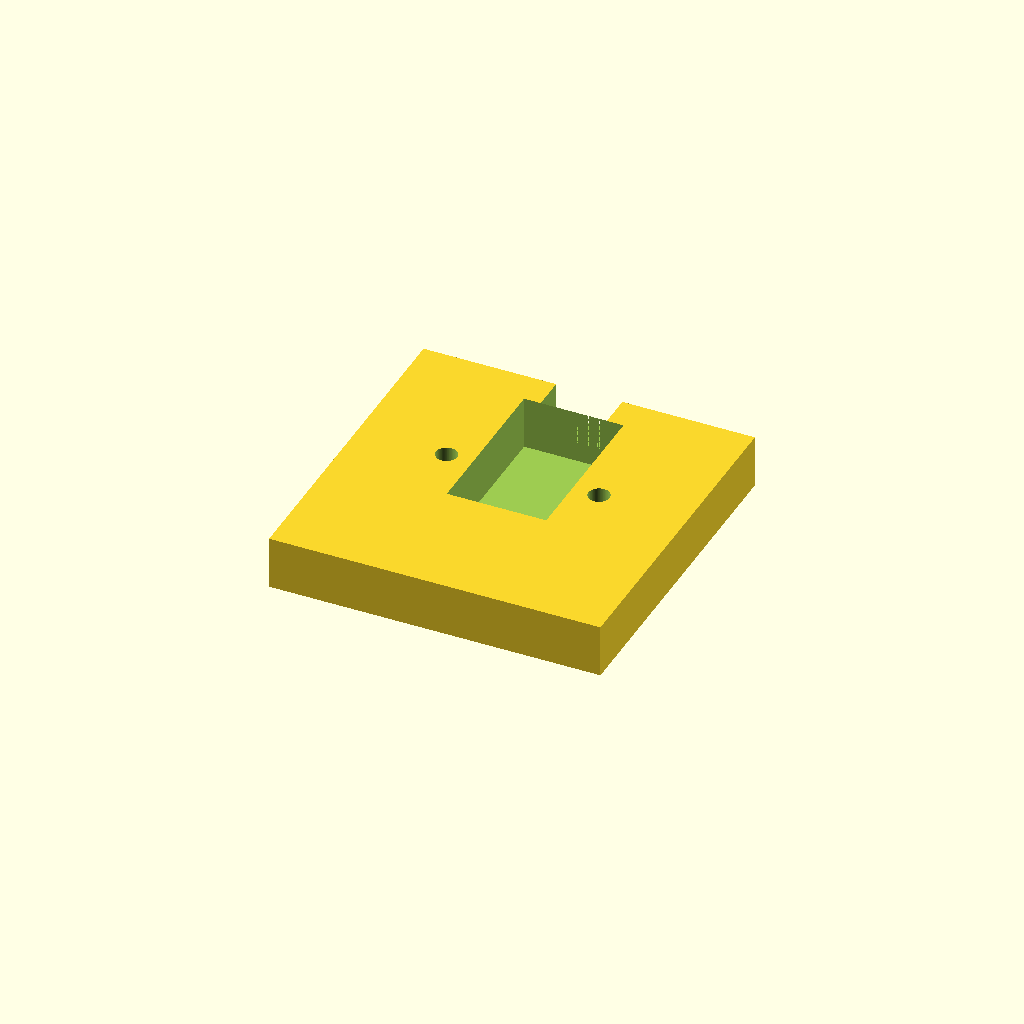
Cell 1 — every parameter at its default value.
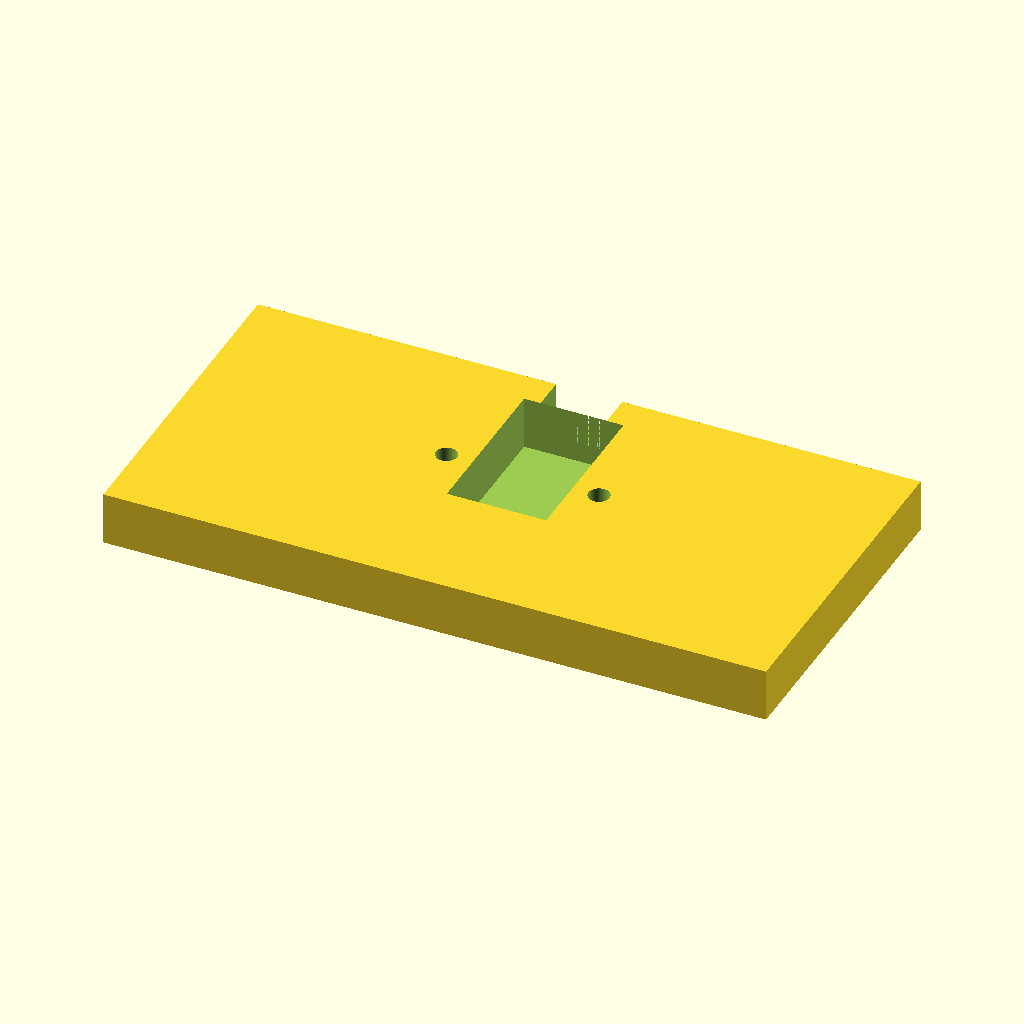
Cell 2 — length set to 100, the other parameters unchanged.
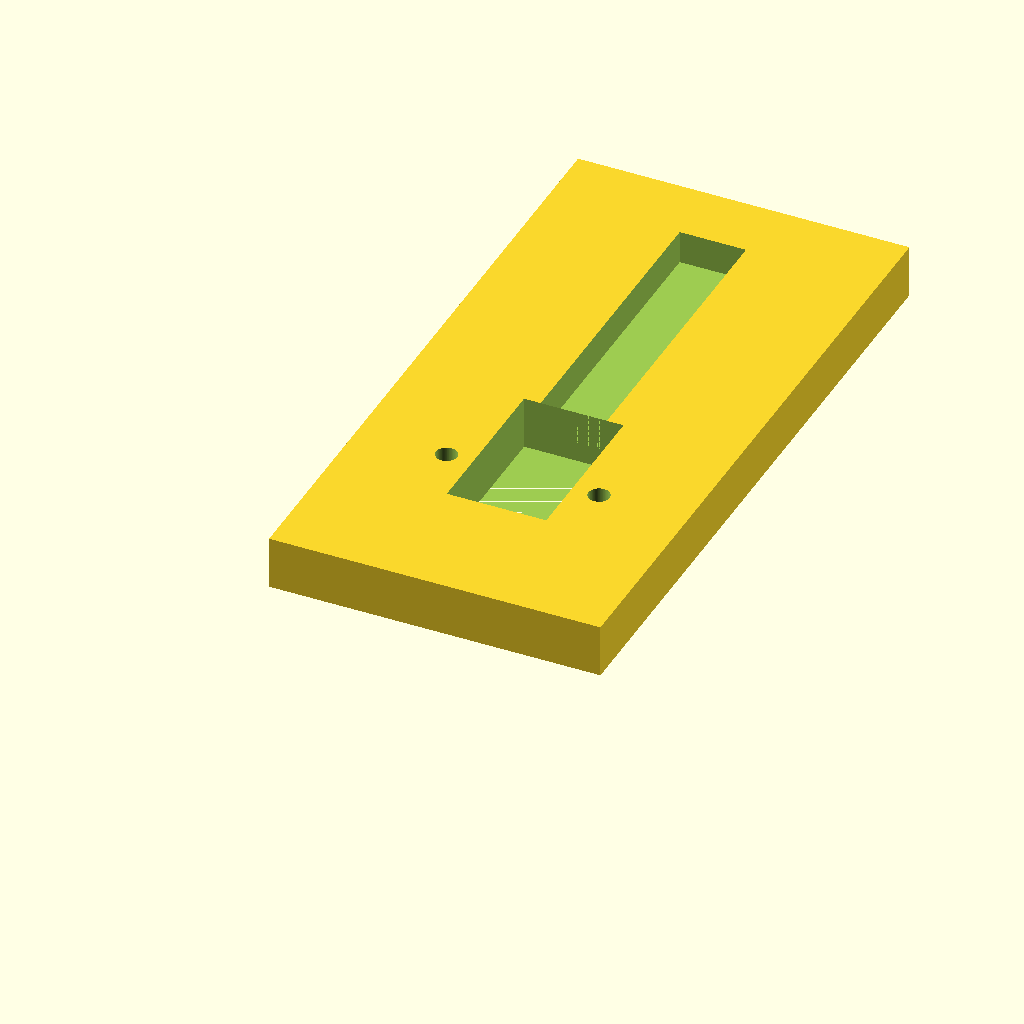
Cell 3: width = 100 (everything else at default).
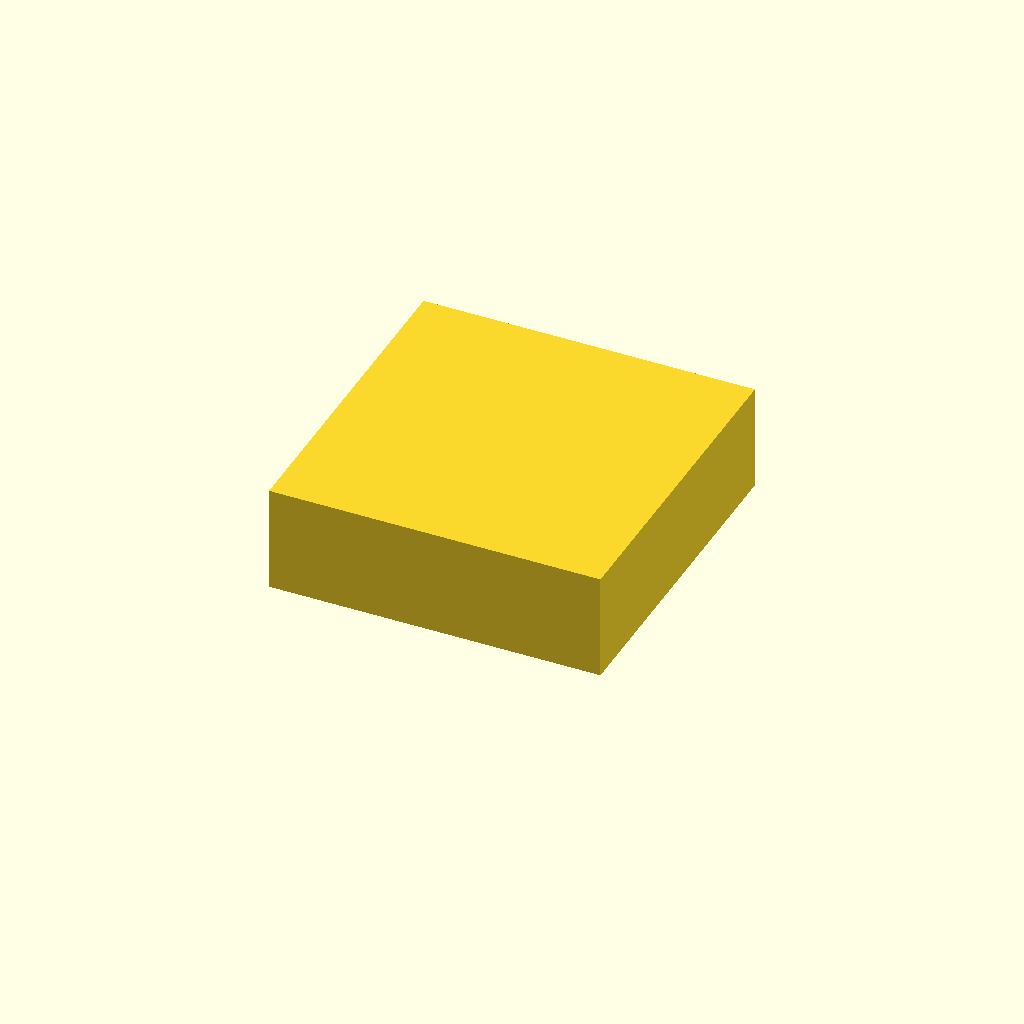
Cell 4 — height set to 16, the other parameters unchanged.
All cells are drawn from one camera (rotation 55°, 0°, 25°, orthographic, colour scheme Cornfield), so only the parameter changes between them.
Source of the model, CAD/src/12V_socket.scad:
include <../parameters.scad>

//podlozka

//velikost zakladny
length = 50;
width = 50;
height = 8;

//dira pro srouby
lengthscrew=10;
indentationscrewhole=28.5;
indentationcubehole=32.5;
pitchleft= 38.5;
pitchright=61.5;

//vyrez pro zapojeni
cubelength=25;
cubewidth=15;
cubeheight=10;

//privodni drat
chanelwidth=10;
chanellength=45;
chanelheight=6;

difference(){
    translate([50, width/2, height/2])
    cube(size = [length,width,height], center = true);
//pruchod pro srouby
    translate([pitchleft, indentationscrewhole, 0])
        cylinder(h = lengthscrew, d = M3_screw_diameter, $fn=100);

    translate([pitchright, indentationscrewhole, 0])
        cylinder(h = lengthscrew, d = M3_screw_diameter, $fn=100);
//vyrez pro pripojeni
    translate([50, indentationcubehole, 5])
        cube(size = [cubewidth,cubelength,cubeheight], center = true);

//prohluben pro matky
    translate([pitchright, indentationscrewhole, 0])
     cylinder(h = M3_nut_height*1.5, d = M3_nut_diameter, $fn=6);
    translate([pitchleft, indentationscrewhole, 0])
     cylinder(h = M3_nut_height*1.5, d = M3_nut_diameter, $fn=6);
//privodni drat
    translate([50, 67.5, chanelheight])
        rotate([0,0,90]){
            cube(size=[chanellength,chanelwidth, chanelheight], center = true);
                        }
};
Parameter table extracted from the source (name, type, default, range or options):
length: number, default 50
width: number, default 50
height: number, default 8
lengthscrew: number, default 10
indentationscrewhole: number, default 28.5
indentationcubehole: number, default 32.5
pitchleft: number, default 38.5
pitchright: number, default 61.5
cubelength: number, default 25
cubewidth: number, default 15
cubeheight: number, default 10
chanelwidth: number, default 10
chanellength: number, default 45
chanelheight: number, default 6
